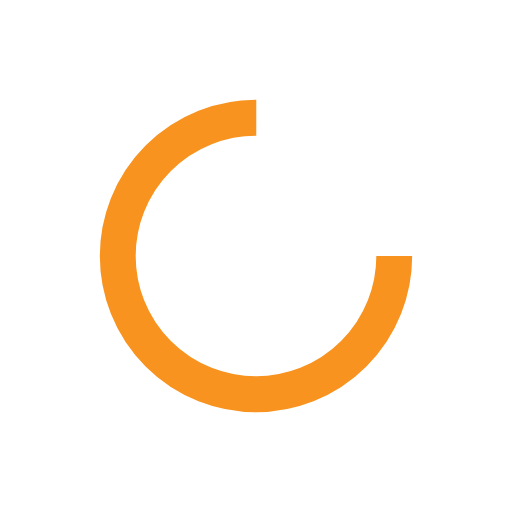
t = 0.00 s
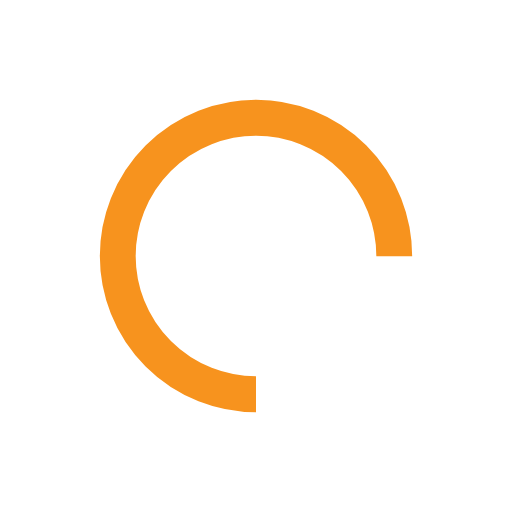
t = 0.25 s
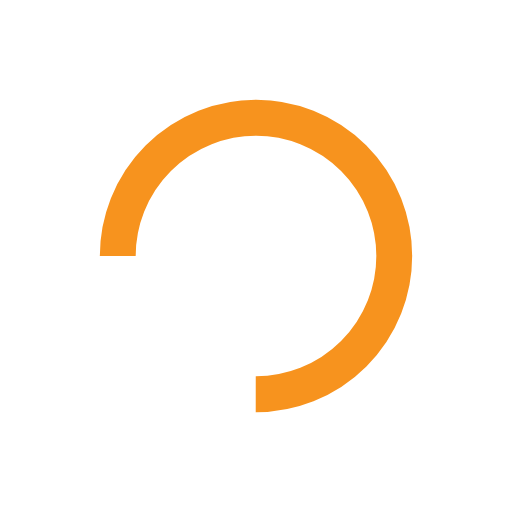
t = 0.50 s
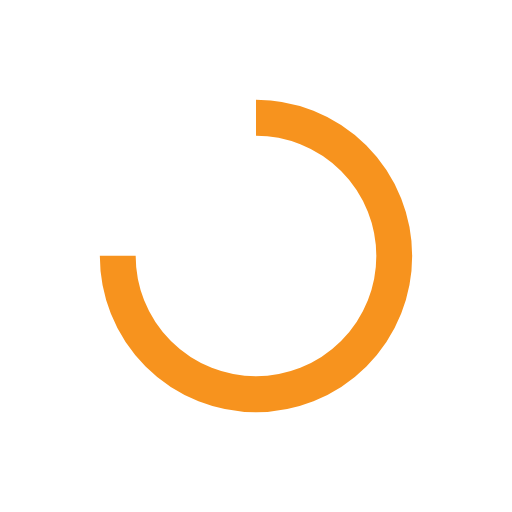
t = 0.75 s

The animated SVG that drew these frames (rendered in a browser with its animation timeline set to each time). Animation: 1 SMIL element (animateTransform=1); one cycle of 1.00 s, repeats indefinitely.

<?xml version="1.0" encoding="utf-8"?>
<svg xmlns="http://www.w3.org/2000/svg" xmlns:xlink="http://www.w3.org/1999/xlink" style="margin: auto; background: rgb(255, 255, 255); display: block; shape-rendering: auto;" width="200px" height="200px" viewBox="0 0 100 100" preserveAspectRatio="xMidYMid">
<circle cx="50" cy="50" fill="none" stroke="#f7931e" stroke-width="7" r="27" stroke-dasharray="127.23450247038662 44.411500823462205">
  <animateTransform attributeName="transform" type="rotate" repeatCount="indefinite" dur="1s" values="0 50 50;360 50 50" keyTimes="0;1"></animateTransform>
</circle>
<!-- [ldio] generated by https://loading.io/ --></svg>